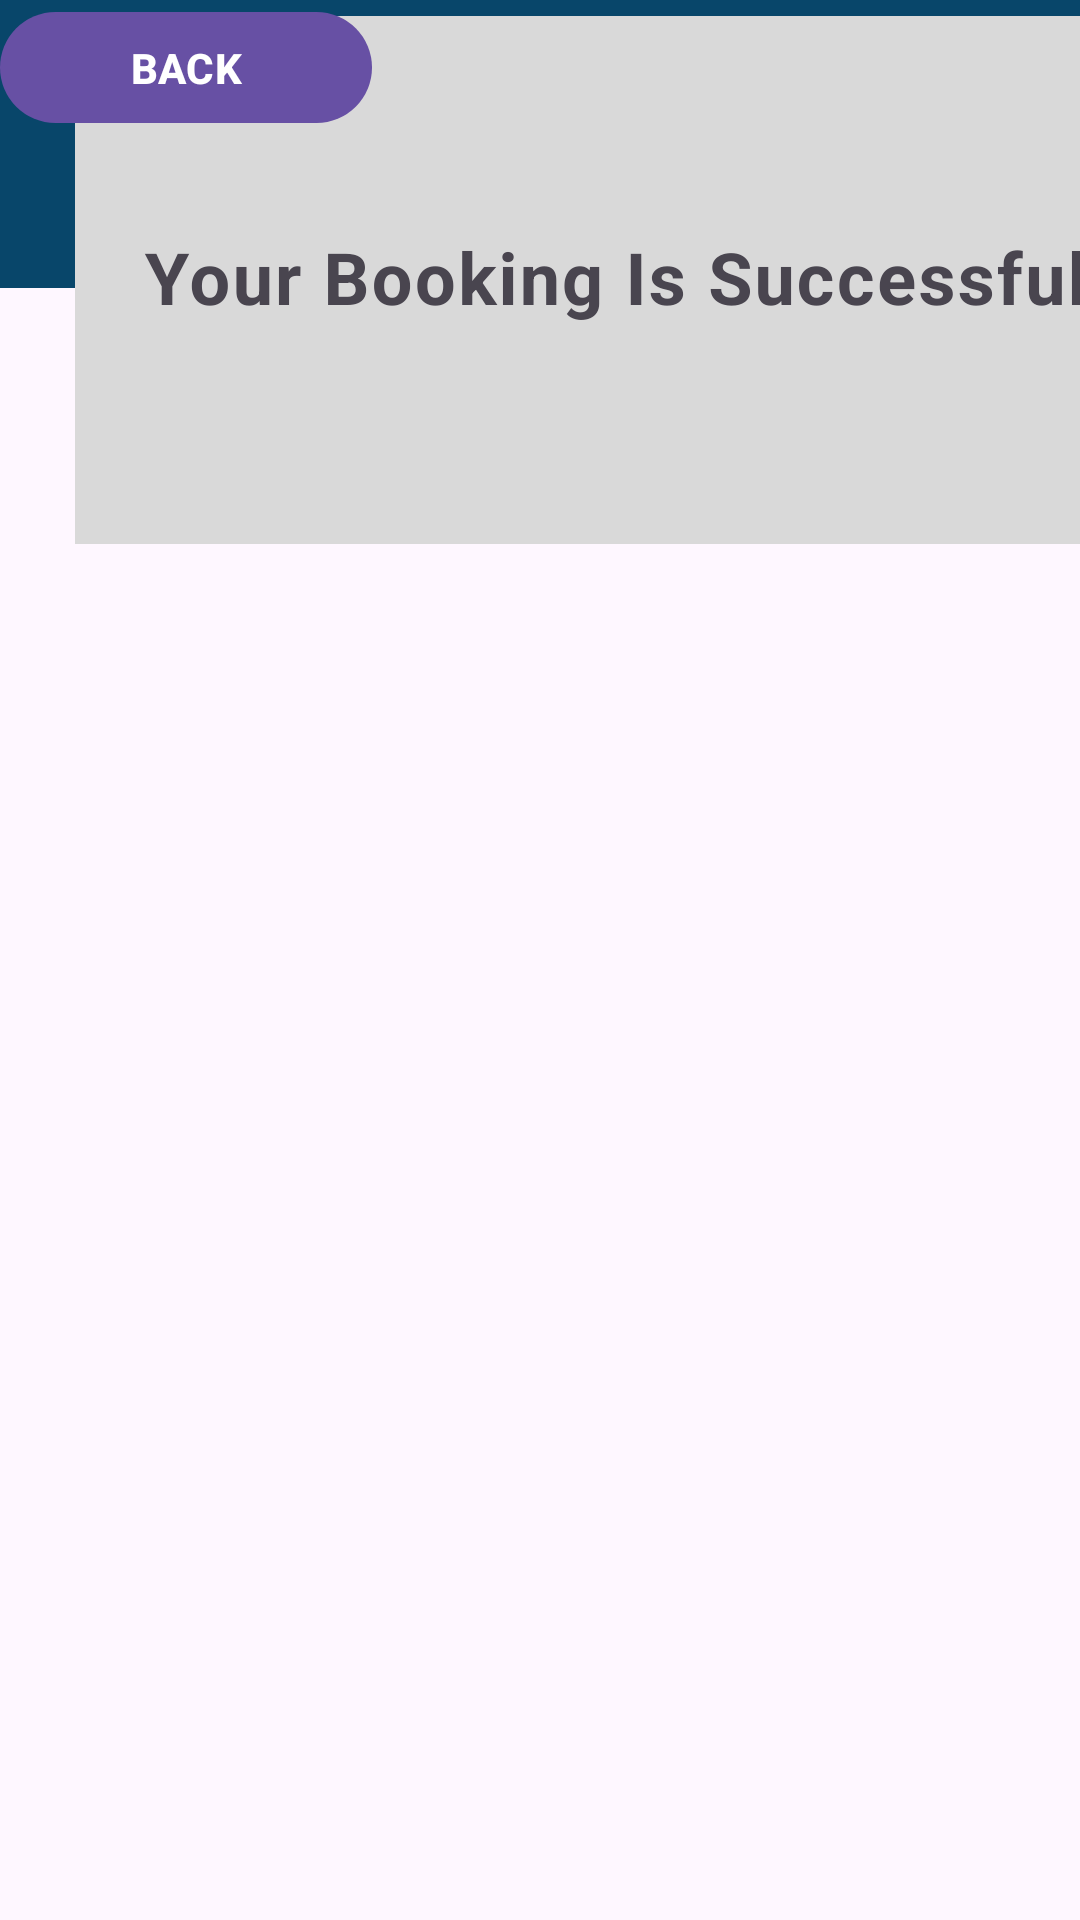

Layout XML and referenced resources for this Android screen:
<!-- AndroidManifest.xml: application theme Theme.UMPBusBookingSystem -->
<!-- res/layout/activity_pop_up_status1.xml -->
<?xml version="1.0" encoding="utf-8"?>
<androidx.constraintlayout.widget.ConstraintLayout xmlns:android="http://schemas.android.com/apk/res/android"
    xmlns:app="http://schemas.android.com/apk/res-auto"
    xmlns:tools="http://schemas.android.com/tools"
    android:layout_width="match_parent"
    android:layout_height="match_parent"
    tools:context=".PopUpStatus1">

    <LinearLayout
        android:layout_width="426dp"
        android:layout_height="96dp"
        android:background="#08466A"
        android:orientation="horizontal"
        tools:layout_editor_absoluteX="-7dp"
        tools:layout_editor_absoluteY="-2dp">

        <TextView
            android:id="@+id/textView7"
            android:layout_width="wrap_content"
            android:layout_height="wrap_content"
            android:layout_marginTop="25dp"
            android:layout_weight="1"
            android:gravity="center"
            android:text="SCHEDULE"
            android:textColor="#FFFFFF"
            android:textSize="34sp"
            android:textStyle="bold" />
    </LinearLayout>

    <LinearLayout
        android:layout_width="411dp"
        android:layout_height="206dp"
        android:orientation="vertical"
        tools:layout_editor_absoluteX="-4dp"
        tools:layout_editor_absoluteY="202dp">

        <com.google.android.material.textfield.TextInputLayout
            android:layout_width="match_parent"
            android:layout_height="195dp">

            <com.google.android.material.textfield.TextInputEditText
                android:layout_width="match_parent"
                android:layout_height="176dp"
                android:layout_marginLeft="25dp"
                android:layout_marginRight="25dp"
                android:background="#D9D9D9"
                android:gravity="center"
                android:hint="Your Booking Is Successful"
                android:textSize="24sp"
                android:textStyle="bold" />

        </com.google.android.material.textfield.TextInputLayout>
    </LinearLayout>

    <Button
        android:id="@+id/button8"
        android:layout_width="124dp"
        android:layout_height="45dp"
        android:text="BACK"
        android:textStyle="bold"
        tools:layout_editor_absoluteX="143dp"
        tools:layout_editor_absoluteY="448dp" />
</androidx.constraintlayout.widget.ConstraintLayout>
<!-- resources referenced by this layout -->
<resources>
  <style name="Theme.UMPBusBookingSystem" parent="Base.Theme.UMPBusBookingSystem" />
  <style name="Base.Theme.UMPBusBookingSystem" parent="Theme.Material3.DayNight.NoActionBar">
          
          
      </style>
</resources>
